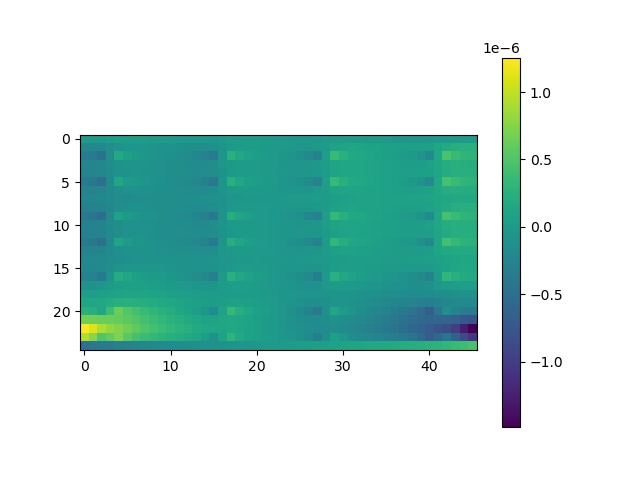

The table this chart was drawn from, first rows:
-4.918057705309896e-09, -5.9037123570568776e-09, 1.3877693010126079e-09, 1.7166433974738555e-08, 3.4916122420004045e-08, 4.121114807547297e-08, 4.121349887027758e-08, 3.5565084326005725e-08, 2.5939555344812594e-08, 1.4003963971628273e-08, 1.2297726476855946e-09, -1.1000818596334649e-08, -2.1192861416479802e-08, -2.7554476011498217e-08, -2.7941803679956512e-08, -2.02330567821503e-08, -4.0367857864302174e-09, 1.4220435080852523e-08, 2.0975297250275296e-08, 2.147570932597662e-08, 1.640443189079387e-08, 7.543807043344376e-09, -3.258274747613776e-09, -1.4256192322230053e-08
-2.1169880795632993e-07, -2.0482978670110106e-07, -1.8706415672037298e-07, -1.3534640877265294e-07, -7.35713408511605e-08, -5.050236513949476e-08, -4.955568123073388e-08, -5.765088714736428e-08, -6.935215193323154e-08, -8.23281587566236e-08, -9.543566562349241e-08, -1.0788185533558806e-07, -1.1874075231772962e-07, -1.2636599147888323e-07, -1.2716153910907805e-07, -1.1267092214290089e-07, -6.262363775893077e-08, -8.935508336611658e-10, 2.2426564042999948e-08, 2.3733733378330085e-08, 1.6274102850737396e-08, 5.545685652975175e-09, -6.077215935079955e-09, -1.7355992919669014e-08
-3.1924099557725846e-07, -3.5065148516676387e-07, -4.4871021480083146e-07, -1.3816919642966677e-07, 1.6871837305117656e-07, 6.672249038638924e-08, 6.367276518530186e-09, -3.343484692207222e-08, -6.321841096113733e-08, -8.849936939295861e-08, -1.1255978141066981e-07, -1.3802389719290327e-07, -1.6810331887908425e-07, -2.0816886681381145e-07, -2.685966650996164e-07, -3.706664101366212e-07, -5.700548774658836e-08, 2.5342172339019357e-07, 1.49196291553376e-07, 8.743088178729168e-08, 4.6549928232370016e-08, 1.564291111027339e-08, -1.124258913872801e-08, -3.808303061536855e-08
-2.3680359449337225e-07, -2.315830585851611e-07, -2.0697159927307642e-07, -1.3632457910928102e-07, -8.027547773776017e-08, -6.334944365204582e-08, -6.314081940479394e-08, -7.192324876240761e-08, -8.54408040059233e-08, -1.0134011396976305e-07, -1.1819573090238244e-07, -1.3481845653387428e-07, -1.4954748684574932e-07, -1.5916636672403091e-07, -1.567686444807388e-07, -1.2716396990803674e-07, -5.318252877553277e-08, 4.459733452623625e-09, 2.2011167136848057e-08, 2.2420359658576233e-08, 1.3654663246045804e-08, 1.558261148843763e-10, -1.549788576852805e-08, -3.148199802503521e-08
-2.444887732943335e-07, -2.3709169571391248e-07, -2.1917843632234244e-07, -1.6887924232105065e-07, -1.0178004098701615e-07, -7.402272477802769e-08, -7.06144523048176e-08, -7.815181598881396e-08, -9.045009428921218e-08, -1.0453850825267159e-07, -1.1879900974031628e-07, -1.3201942017351475e-07, -1.4278396873886682e-07, -1.489146056795269e-07, -1.4676010507507238e-07, -1.302107994262723e-07, -8.043263961241078e-08, -1.226296224424834e-08, 1.648616543571633e-08, 2.0402471778926933e-08, 1.3205280624831246e-08, 1.30542845472372e-09, -1.2089141228568233e-08, -2.502447228959116e-08
-3.513228088711942e-07, -3.8177722468284774e-07, -4.772759300902636e-07, -1.7231216281123825e-07, 1.3059297490552758e-07, 3.321103785152711e-08, -2.3628885132696392e-08, -6.060206424631854e-08, -8.782840863462715e-08, -1.1058735355862754e-07, -1.320690351684729e-07, -1.5490705983680685e-07, -1.8241161670547478e-07, -2.2014031889785794e-07, -2.7865501568839e-07, -3.789335547803574e-07, -7.195472948578703e-08, 2.3347447612212044e-07, 1.3348786864540232e-07, 7.484127613459992e-08, 3.635473785697401e-08, 7.537391056145207e-09, -1.7321939166157005e-08, -4.212011387445884e-08
-2.643089079668457e-07, -2.5893738083408884e-07, -2.356978411888015e-07, -1.7064757686534459e-07, -1.167197663931376e-07, -1.0048045499057759e-07, -9.974132996851563e-08, -1.0553285763837776e-07, -1.1427235732305591e-07, -1.2445864617541483e-07, -1.3533336663048783e-07, -1.4624256811133138e-07, -1.5609252582719124e-07, -1.624243788520677e-07, -1.5937009509654948e-07, -1.329176865804466e-07, -6.589147095620995e-08, -1.184699976751305e-08, 3.7918490026583666e-09, 3.7134242929730274e-09, -2.8918166993622965e-09, -1.2325060975011429e-08, -2.2961714176594854e-08, -3.379209971456474e-08
-2.318790979207057e-07, -2.224103044476546e-07, -2.0605824203997467e-07, -1.8782413253236127e-07, -1.6690853861655115e-07, -1.4946648783488148e-07, -1.3692699647770192e-07, -1.3033828484622846e-07, -1.2828595513725405e-07, -1.289315036007267e-07, -1.305155027335205e-07, -1.3135036036845897e-07, -1.296870219988035e-07, -1.237331942375399e-07, -1.1222932219963391e-07, -9.666879414788194e-08, -7.92662628504657e-08, -5.9047909314740385e-08, -4.2119906670080134e-08, -2.991273989819433e-08, -2.3418615803741304e-08, -2.1071249721542787e-08, -2.0806059220838334e-08, -2.0559244932019403e-08
-2.8471708532330934e-07, -2.762832054307893e-07, -2.558177170193901e-07, -2.0343055664084342e-07, -1.4053788105653283e-07, -1.1410747229248972e-07, -1.0858983073077738e-07, -1.1160960745405003e-07, -1.1803739606139892e-07, -1.2571863716908432e-07, -1.3367100065468577e-07, -1.4129434036954437e-07, -1.47921955435739e-07, -1.522824749443408e-07, -1.513047608471113e-07, -1.3704088258004447e-07, -8.923360765300211e-08, -2.8370983921580857e-08, -3.30345237846541e-09, 8.007812041275301e-10, -3.494051730918509e-09, -1.097404021966659e-08, -1.9424154921581546e-08, -2.7765653237638912e-08
-3.776780499625757e-07, -4.058701279950374e-07, -4.958992147454228e-07, -1.9484643989519895e-07, 1.0276630201369988e-07, 8.982508410198969e-09, -4.488738052683566e-08, -7.911106295010423e-08, -1.038451911862999e-07, -1.2443388899000356e-07, -1.440814395237389e-07, -1.6536491271328758e-07, -1.9142063974880936e-07, -2.2742671524555314e-07, -2.8328330677097273e-07, -3.792182999469338e-07, -7.803642293072578e-08, 2.200204104606313e-07, 1.2193446256199315e-07, 6.459342043659975e-08, 2.7257768936511437e-08, -5.887754195261781e-10, -2.4705218208929873e-08, -4.895455306764455e-08
-2.8524313906092246e-07, -2.78576674810076e-07, -2.5148379254419063e-07, -1.8034862880892371e-07, -1.232366493956608e-07, -1.0361124027837503e-07, -1.0007980953979037e-07, -1.0529737499055626e-07, -1.1522480000070125e-07, -1.2763611520717273e-07, -1.411874154034784e-07, -1.547534539031373e-07, -1.6674633389211095e-07, -1.7407295018033763e-07, -1.700890594733771e-07, -1.402025358850344e-07, -6.818316979949926e-08, -1.2537851887862508e-08, 4.931636520440598e-09, 6.082888491400341e-09, -1.5246765113608756e-09, -1.3682833556417201e-08, -2.7950014713506376e-08, -4.259073051184634e-08
-2.7886263199178385e-07, -2.7003828618719516e-07, -2.493694267333068e-07, -1.9804238752518946e-07, -1.3027745780576795e-07, -1.003136109336048e-07, -9.405837613620893e-08, -9.859987382814624e-08, -1.0798617292760825e-07, -1.1936349361623695e-07, -1.3118172647227778e-07, -1.4228284536985855e-07, -1.5131712978962065e-07, -1.562127450759408e-07, -1.5350637868836194e-07, -1.374231700770354e-07, -9.010206305932191e-08, -2.4562084439468637e-08, 3.470294297130163e-09, 7.479971212707138e-09, 6.694669065500553e-10, -1.0782705120247995e-08, -2.377967685854711e-08, -3.643476847605925e-08
-3.631458794127392e-07, -3.9075575265315063e-07, -4.789559911459991e-07, -1.830313215467756e-07, 1.1058617062864782e-07, 1.975250098951685e-08, -3.241821652421969e-08, -6.580866593157832e-08, -9.014902090955745e-08, -1.1051084481678337e-07, -1.299505578157637e-07, -1.509804476020217e-07, -1.767493190322088e-07, -2.1254279367627567e-07, -2.684123778210044e-07, -3.6433219565995085e-07, -7.197248402783391e-08, 2.1857674689276464e-07, 1.2215648678452243e-07, 6.511297943629268e-08, 2.722018267110741e-08, -1.5257017724458271e-09, -2.6557569746397185e-08, -5.1572004961070576e-08
-2.5971451621569023e-07, -2.526283705813391e-07, -2.2621588550433133e-07, -1.6017659487156776e-07, -1.0572530073541791e-07, -8.780766431548961e-08, -8.515540388924836e-08, -8.917646621954737e-08, -9.644028562676883e-08, -1.0550348030503068e-07, -1.1562547544453064e-07, -1.2615692636605392e-07, -1.3601922099552687e-07, -1.4282000241504907e-07, -1.4090053429002538e-07, -1.1681478123550312e-07, -5.4392584052964946e-08, -5.321847749008333e-09, 7.052263091232189e-09, 4.3775956432700806e-09, -4.57266342032122e-09, -1.6258983584965097e-08, -2.911042378070478e-08, -4.213124048398881e-08
-2.0489624329799103e-07, -1.9364721422686994e-07, -1.7343008818014065e-07, -1.5217827409407123e-07, -1.2903807203057063e-07, -1.0987608621079933e-07, -9.609944791863603e-08, -8.871292011470106e-08, -8.6339402270773e-08, -8.718621591402725e-08, -8.953317000961199e-08, -9.172840993613601e-08, -9.206067702861931e-08, -8.877480639065801e-08, -8.062050273260287e-08, -6.89736917388096e-08, -5.589887661659805e-08, -4.035667522731425e-08, -2.809204280732257e-08, -2.0496115264572012e-08, -1.8513368657347962e-08, -2.062272057969533e-08, -2.4817847557715194e-08, -2.9089070063957882e-08
-2.224334391795742e-07, -2.1190279128210742e-07, -1.8754037194062444e-07, -1.3413953821877106e-07, -7.075681002996661e-08, -4.300083758826514e-08, -3.647004336857908e-08, -3.91551171824794e-08, -4.602379510455554e-08, -5.492190777060207e-08, -6.485282281486863e-08, -7.521485720638416e-08, -8.53579940789347e-08, -9.405341723413806e-08, -9.833837055065373e-08, -9.057503315107837e-08, -5.1387167001456e-08, 1.153836648950824e-09, 1.9626238443691134e-08, 1.76168192382583e-08, 7.2729582231217974e-09, -6.3237211862324734e-09, -2.098919994343354e-08, -3.566041126691818e-08
-2.585019576204435e-07, -2.8374226922522897e-07, -3.6636438986915395e-07, -7.592876229911022e-08, 2.1024312729836235e-07, 1.2061343144178425e-07, 6.805305237370204e-08, 3.336801493604665e-08, 7.061559956994026e-09, -1.5920170522231944e-08, -3.8697982466505336e-08, -6.384591544113441e-08, -9.44861401848688e-08, -1.3566982616485016e-07, -1.9687756584530734e-07, -2.9726569155711766e-07, -1.8876827117222698e-08, 2.5657143744950725e-07, 1.5369384775318117e-07, 8.962924833771013e-08, 4.4730326322301445e-08, 9.117164584990733e-09, -2.2725899055162404e-08, -5.462875831808969e-08
-9.504905248806758e-08, -8.72309673797303e-08, -6.00545860631696e-08, 4.144179834290324e-09, 5.4902463535057315e-08, 6.875719369905827e-08, 6.660543657020412e-08, 5.6987346784173935e-08, 4.338247687912883e-08, 2.73087364354942e-08, 9.58684229491177e-09, -9.048749908546353e-09, -2.7430906425699895e-08, -4.3097508688183547e-08, -5.040686008650275e-08, -3.614186810010117e-08, 1.524406522805071e-08, 5.259897567467376e-08, 5.4043388301692576e-08, 4.0818288440530495e-08, 2.156108847955922e-08, -2.488697977834762e-10, -2.3085711049538844e-08, -4.5991572032382945e-08
3.8521048894695445e-08, 4.922121363056312e-08, 6.73465248160379e-08, 8.414963614500211e-08, 1.0072806270155448e-07, 1.1167318756938739e-07, 1.1584196085570721e-07, 1.1252251162995821e-07, 1.0334132780002754e-07, 9.030991861566816e-08, 7.533370051391184e-08, 6.021118240134007e-08, 4.675619162437241e-08, 3.6779935757263156e-08, 3.155418450247014e-08, 2.9744907322829898e-08, 2.9326261379751457e-08, 3.140261695887816e-08, 3.0381372950250885e-08, 2.4895959881388422e-08, 1.4039266015182698e-08, -7.056040021594718e-10, -1.7392585687995744e-08, -3.407988433641942e-08
1.3329559571543666e-07, 1.41082922471265e-07, 1.572216364440048e-07, 1.9778502638767262e-07, 2.4626692328681356e-07, 2.5796303069714813e-07, 2.4697782290831906e-07, 2.257817010972246e-07, 1.998618933261454e-07, 1.7175050544346147e-07, 1.427373284273079e-07, 1.1363493376763295e-07, 8.522181057707568e-08, 5.876094177831126e-08, 3.7115381134455725e-08, 2.7588344288634294e-08, 4.875494259850672e-08, 8.376527292754855e-08, 8.634679187759744e-08, 6.929048220173938e-08, 4.4336132147505815e-08, 1.6355489459728032e-08, -1.2591955406294148e-08, -4.152296779806524e-08
2.6543368454941907e-07, 2.3255882182887653e-07, 1.3067811500610663e-07, 3.8797554193700673e-07, 6.367874332803006e-07, 5.166409453478558e-07, 4.325397550368885e-07, 3.665723546450239e-07, 3.099227292699625e-07, 2.579641677630506e-07, 2.0784263421868693e-07, 1.5714857279180524e-07, 1.0288707473237678e-07, 4.016756988060603e-08, -4.0219374242381037e-08, -1.569357967104471e-07, 9.355237864220587e-08, 3.4158127382961226e-07, 2.244275643311491e-07, 1.455002179179764e-07, 8.546996603902588e-08, 3.449539131754646e-08, -1.2873708807800328e-08, -6.035060506794674e-08
6.688998929863329e-07, 6.586145359726952e-07, 6.286487884483744e-07, 6.27587480189137e-07, 6.107846956413566e-07, 5.630145130092296e-07, 5.056768074395936e-07, 4.459228544639781e-07, 3.87105974491154e-07, 3.3053628088897045e-07, 2.765816902864192e-07, 2.2540825650794912e-07, 1.7767543083267736e-07, 1.3555125812193498e-07, 1.046803442407746e-07, 9.838231847014711e-08, 1.3142239416502364e-07, 1.4935254019464727e-07, 1.3369433189773784e-07, 1.0438771295622039e-07, 6.831953195721519e-08, 2.9121152390109953e-08, -1.1362853018908401e-08, -5.202036477082528e-08
1.2554880597462924e-06, 1.1299973122604836e-06, 9.329282555424538e-07, 8.081802004644553e-07, 7.346788181247533e-07, 6.556145358587817e-07, 5.764554025020018e-07, 5.035652830952452e-07, 4.379586839739221e-07, 3.7891023966431986e-07, 3.2532506786255315e-07, 2.762631229435265e-07, 2.311978278748747e-07, 1.902703158298352e-07, 1.5475144294086937e-07, 1.2800178081076073e-07, 1.2550723312418515e-07, 1.4187550931529143e-07, 1.298070015403324e-07, 1.0113928365069222e-07, 6.681000022229628e-08, 3.0945201642040424e-08, -5.00322731184428e-09, -4.053160915725804e-08
9.453519989062215e-07, 7.781665807319946e-07, 5.070509198618325e-07, 5.98877189328749e-07, 7.23340909379666e-07, 5.53003238755223e-07, 4.4991305514047623e-07, 3.803839934980463e-07, 3.284185149613347e-07, 2.8594837689609916e-07, 2.4833523295152455e-07, 2.1204035906409886e-07, 1.728726947206214e-07, 1.2374276291385094e-07, 5.041962931124942e-08, -7.751029870726095e-08, 1.086401381645927e-07, 2.978284666544209e-07, 1.732167664130841e-07, 1.0380578246559567e-07, 5.9542392915521124e-08, 2.6589803847305082e-08, -1.956957099252215e-09, -3.046240148122301e-08
-4.682840539078221e-07, -4.0488155725265526e-07, -3.582154951282856e-07, -3.275649974339721e-07, -2.9037920845333915e-07, -2.5999551564084674e-07, -2.3457940908666749e-07, -2.1276431624900415e-07, -1.9353881780087632e-07, -1.7613806186541668e-07, -1.5996776212454018e-07, -1.4456307252061543e-07, -1.295976665310348e-07, -1.149812840466024e-07, -1.0113508620622881e-07, -8.965014409055935e-08, -8.479466204841635e-08, -6.62374140534975e-08, -5.016257625734039e-08, -3.595988300278952e-08, -2.3046920973083056e-08, -1.0920317741706206e-08, 8.475134003443045e-10, 1.2608214515207014e-08
